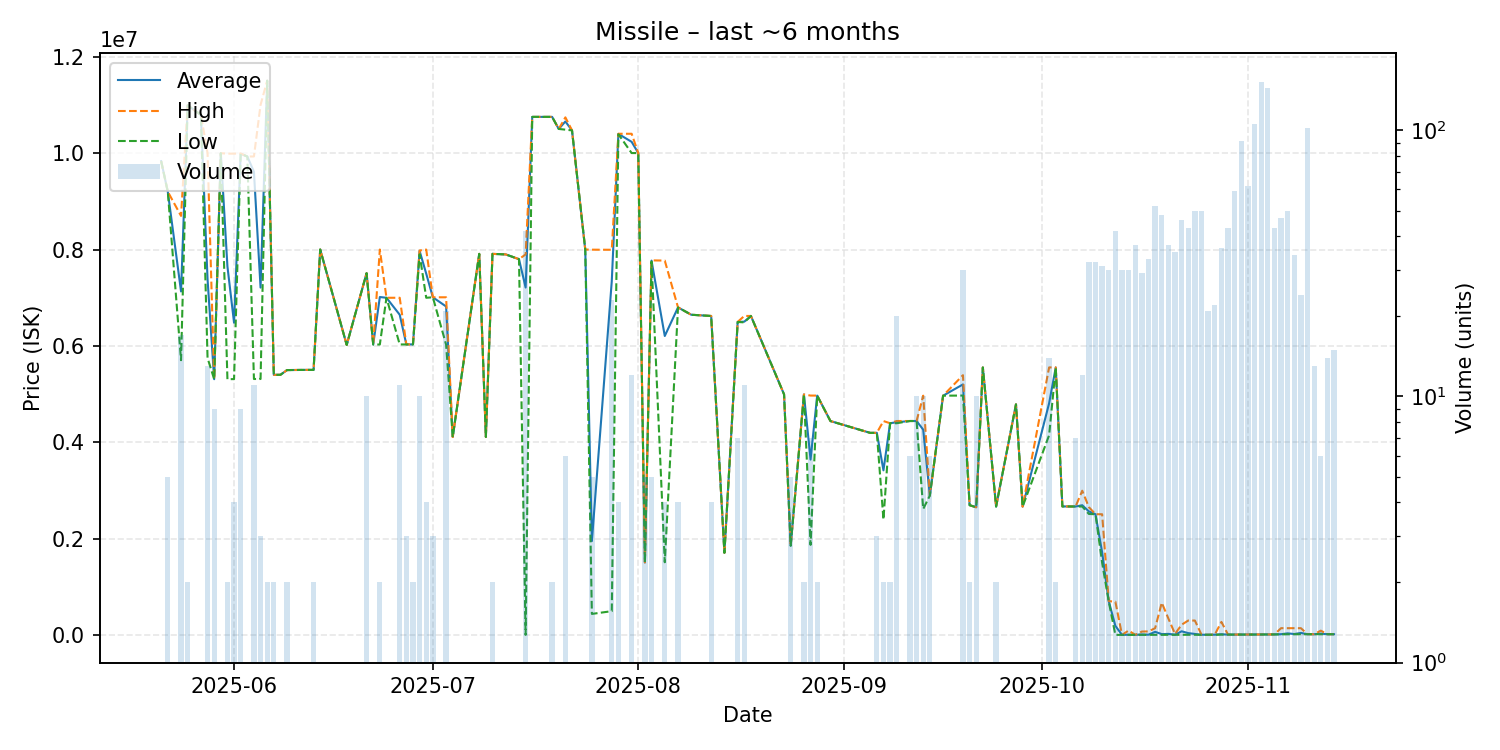

The table this chart was drawn from, first rows:
date, average, highest, lowest, order_count, volume
2025-05-21, 9832000, 9832000, 9832000, 1, 1
2025-05-22, 9200000, 9200000, 9200000, 1, 5
2025-05-24, 7130824, 8697000, 5706000, 9, 17
2025-05-25, 10990000, 10990000, 10990000, 1, 2
2025-05-27, 10790000, 10790000, 10790000, 1, 1
2025-05-28, 7384615, 9999000, 5751000, 3, 13
2025-05-29, 5311667, 5312000, 5311000, 2, 9
2025-05-30, 9997000, 9997000, 9997000, 1, 1
2025-05-31, 7650000, 9988000, 5312000, 2, 2
2025-06-01, 6482500, 9988000, 5314000, 2, 4
2025-06-02, 9985111, 9991000, 9982000, 4, 9
2025-06-03, 9929000, 9929000, 9929000, 1, 1
2025-06-04, 9611909, 9929000, 5316000, 9, 11
2025-06-05, 7211000, 11000000, 5316500, 3, 3
2025-06-06, 11500000, 11500000, 11500000, 1, 2
2025-06-07, 5402000, 5402000, 5402000, 1, 2
2025-06-08, 5403000, 5403000, 5403000, 1, 1
2025-06-09, 5501000, 5501000, 5501000, 1, 2
2025-06-11, 5504000, 5504000, 5504000, 1, 1
2025-06-12, 5505000, 5505000, 5505000, 1, 1
2025-06-13, 5504000, 5504000, 5504000, 1, 2
2025-06-14, 8000000, 8000000, 8000000, 1, 1
2025-06-18, 6022000, 6022000, 6022000, 1, 1
2025-06-21, 7510000, 7510000, 7510000, 1, 10
2025-06-22, 6031000, 6031000, 6031000, 1, 1
2025-06-23, 7015500, 8000000, 6031000, 2, 2
2025-06-24, 7000000, 7000000, 7000000, 1, 1
2025-06-26, 6648000, 7000000, 6032000, 2, 11
2025-06-27, 6033000, 6033000, 6033000, 1, 3
2025-06-28, 6033000, 6033000, 6033000, 1, 2
2025-06-29, 7972000, 7980000, 7900000, 2, 10
2025-06-30, 7499500, 7999000, 7000000, 3, 4
2025-07-01, 7010000, 7010000, 7010000, 1, 3
2025-07-03, 6819333, 7010000, 6028000, 4, 21
2025-07-04, 4114000, 4114000, 4114000, 1, 1
2025-07-08, 7910000, 7910000, 7910000, 1, 1
2025-07-09, 4114000, 4114000, 4114000, 1, 1
2025-07-10, 7910000, 7910000, 7910000, 1, 2
2025-07-12, 7899000, 7899000, 7899000, 1, 1
2025-07-14, 7800000, 7800000, 7800000, 1, 1
2025-07-15, 7212613, 7899000, 11290, 12, 42
2025-07-16, 10750000, 10750000, 10750000, 1, 1
2025-07-19, 10750000, 10750000, 10750000, 2, 2
2025-07-20, 10500000, 10500000, 10500000, 1, 1
2025-07-21, 10655000, 10740000, 10485000, 3, 6
2025-07-22, 10470000, 10470000, 10470000, 1, 1
2025-07-24, 8000000, 8000000, 8000000, 1, 1
2025-07-25, 1955960, 7997000, 445700, 2, 5
2025-07-28, 7341787, 7995000, 503000, 6, 23
2025-07-29, 10397500, 10400000, 10390000, 2, 4
2025-07-31, 10232500, 10400000, 10000000, 4, 12
2025-08-01, 10000000, 10000000, 10000000, 1, 1
2025-08-02, 1513000, 1513000, 1513000, 1, 5
2025-08-03, 7770000, 7775000, 7750000, 2, 5
2025-08-05, 6207500, 7771000, 1517000, 2, 4
2025-08-07, 6800000, 6800000, 6800000, 1, 4
2025-08-09, 6648000, 6648000, 6648000, 1, 1
2025-08-12, 6622500, 6623000, 6622000, 2, 4
2025-08-14, 1713000, 1713000, 1713000, 1, 1
2025-08-16, 6498571, 6500000, 6498000, 5, 7
... 68 more rows
